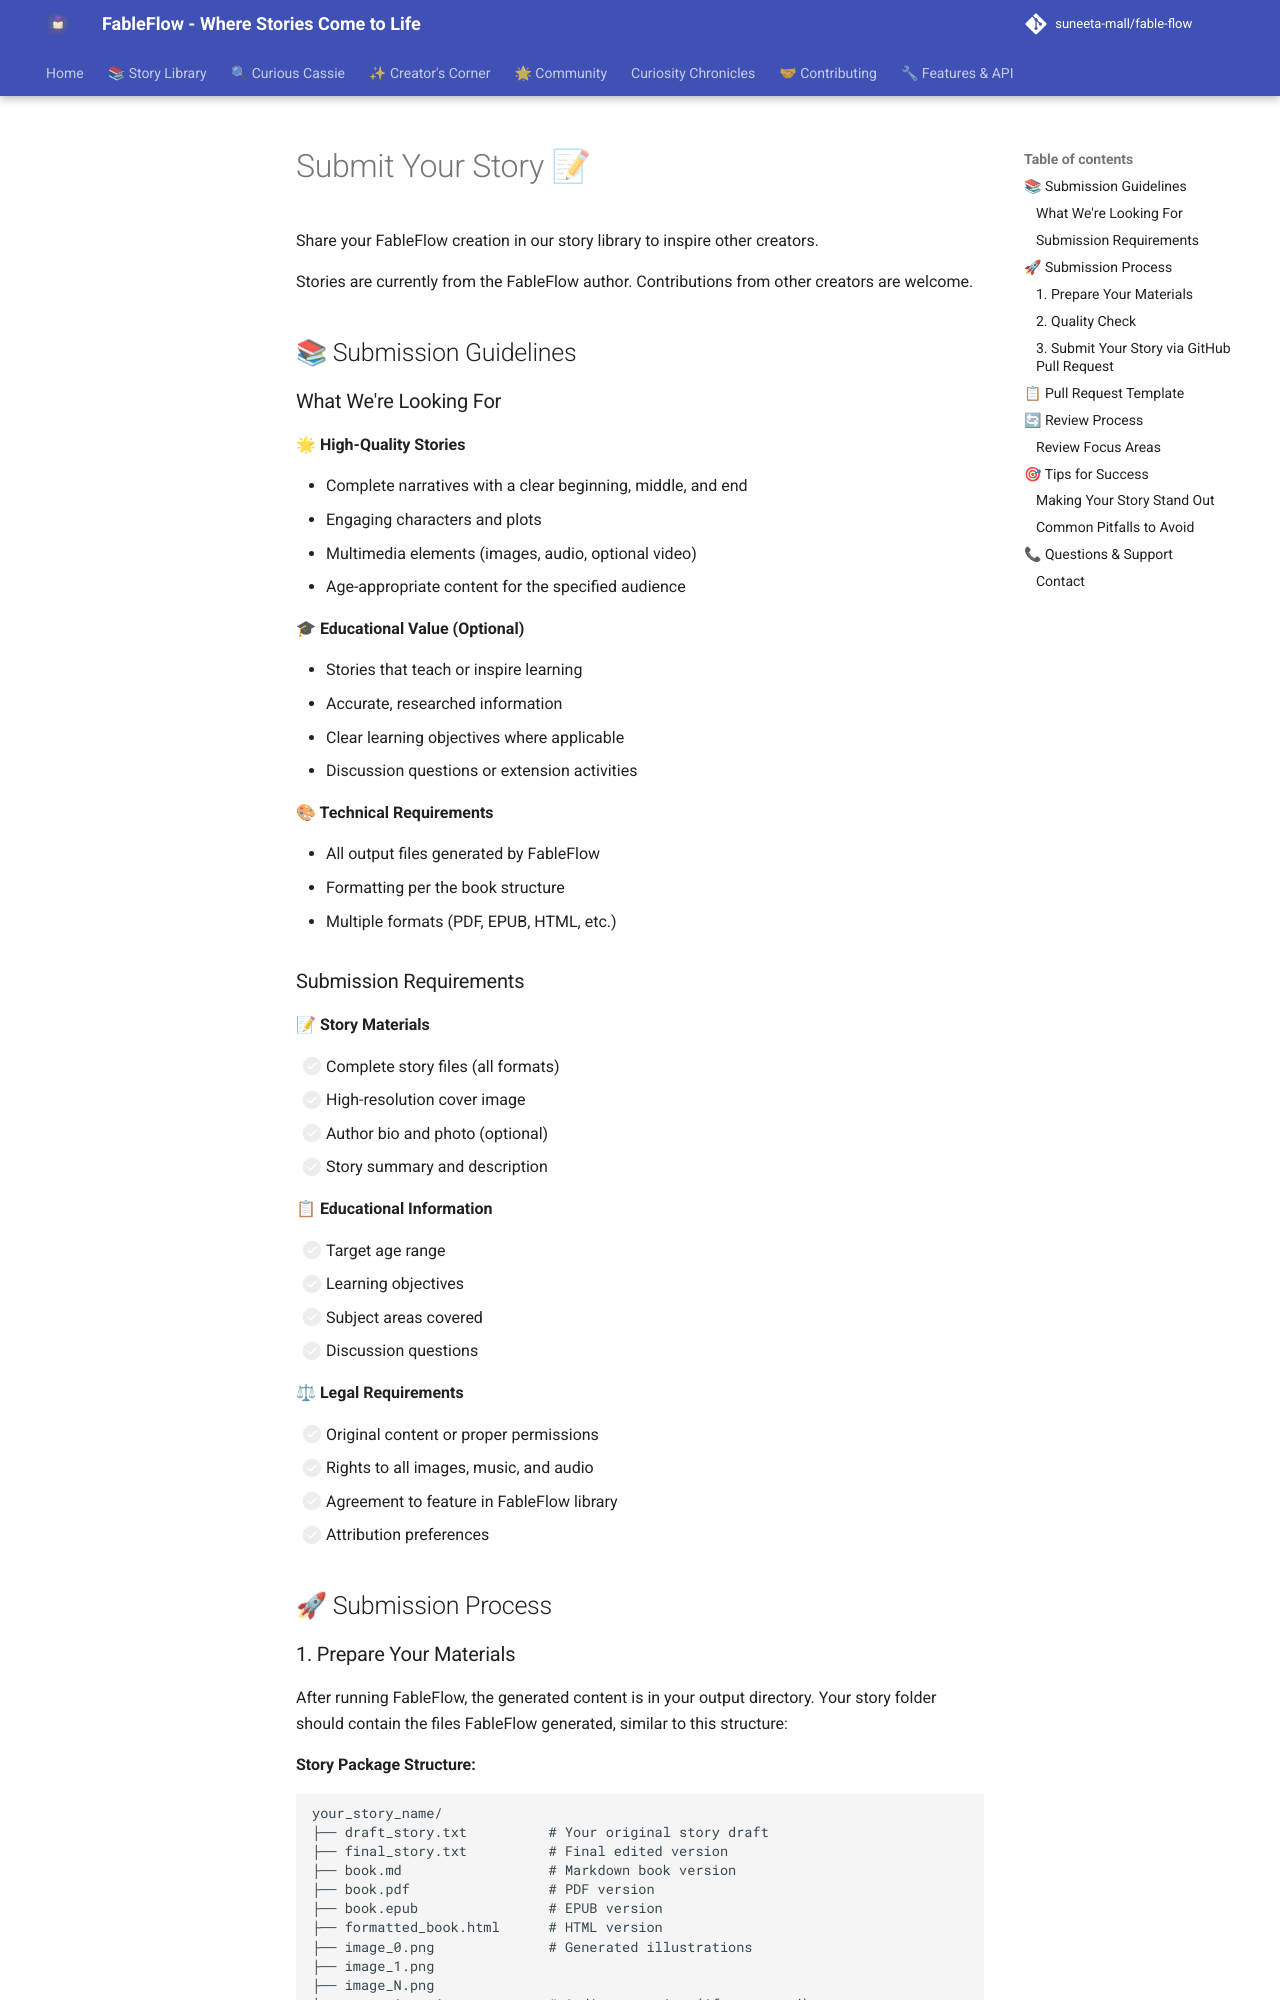

repository: suneeta-mall/fable-flow · page: create/submit-story/index.html · generator: mkdocs

# Submit Your Story 📝

Share your FableFlow creation in our story library to inspire other creators.

Stories are currently from the FableFlow author. Contributions from other creators are welcome.

## 📚 Submission Guidelines

### What We're Looking For

**🌟 High-Quality Stories**

- Complete narratives with a clear beginning, middle, and end
- Engaging characters and plots
- Multimedia elements (images, audio, optional video)
- Age-appropriate content for the specified audience

**🎓 Educational Value (Optional)**

- Stories that teach or inspire learning
- Accurate, researched information
- Clear learning objectives where applicable
- Discussion questions or extension activities

**🎨 Technical Requirements**

- All output files generated by FableFlow
- Formatting per the book structure
- Multiple formats (PDF, EPUB, HTML, etc.)

### Submission Requirements

**📝 Story Materials**

- [ ] Complete story files (all formats)
- [ ] High-resolution cover image
- [ ] Author bio and photo (optional)
- [ ] Story summary and description

**📋 Educational Information**

- [ ] Target age range
- [ ] Learning objectives
- [ ] Subject areas covered
- [ ] Discussion questions

**⚖ Legal Requirements**

- [ ] Original content or proper permissions
- [ ] Rights to all images, music, and audio
- [ ] Agreement to feature in FableFlow library
- [ ] Attribution preferences

## 🚀 Submission Process
